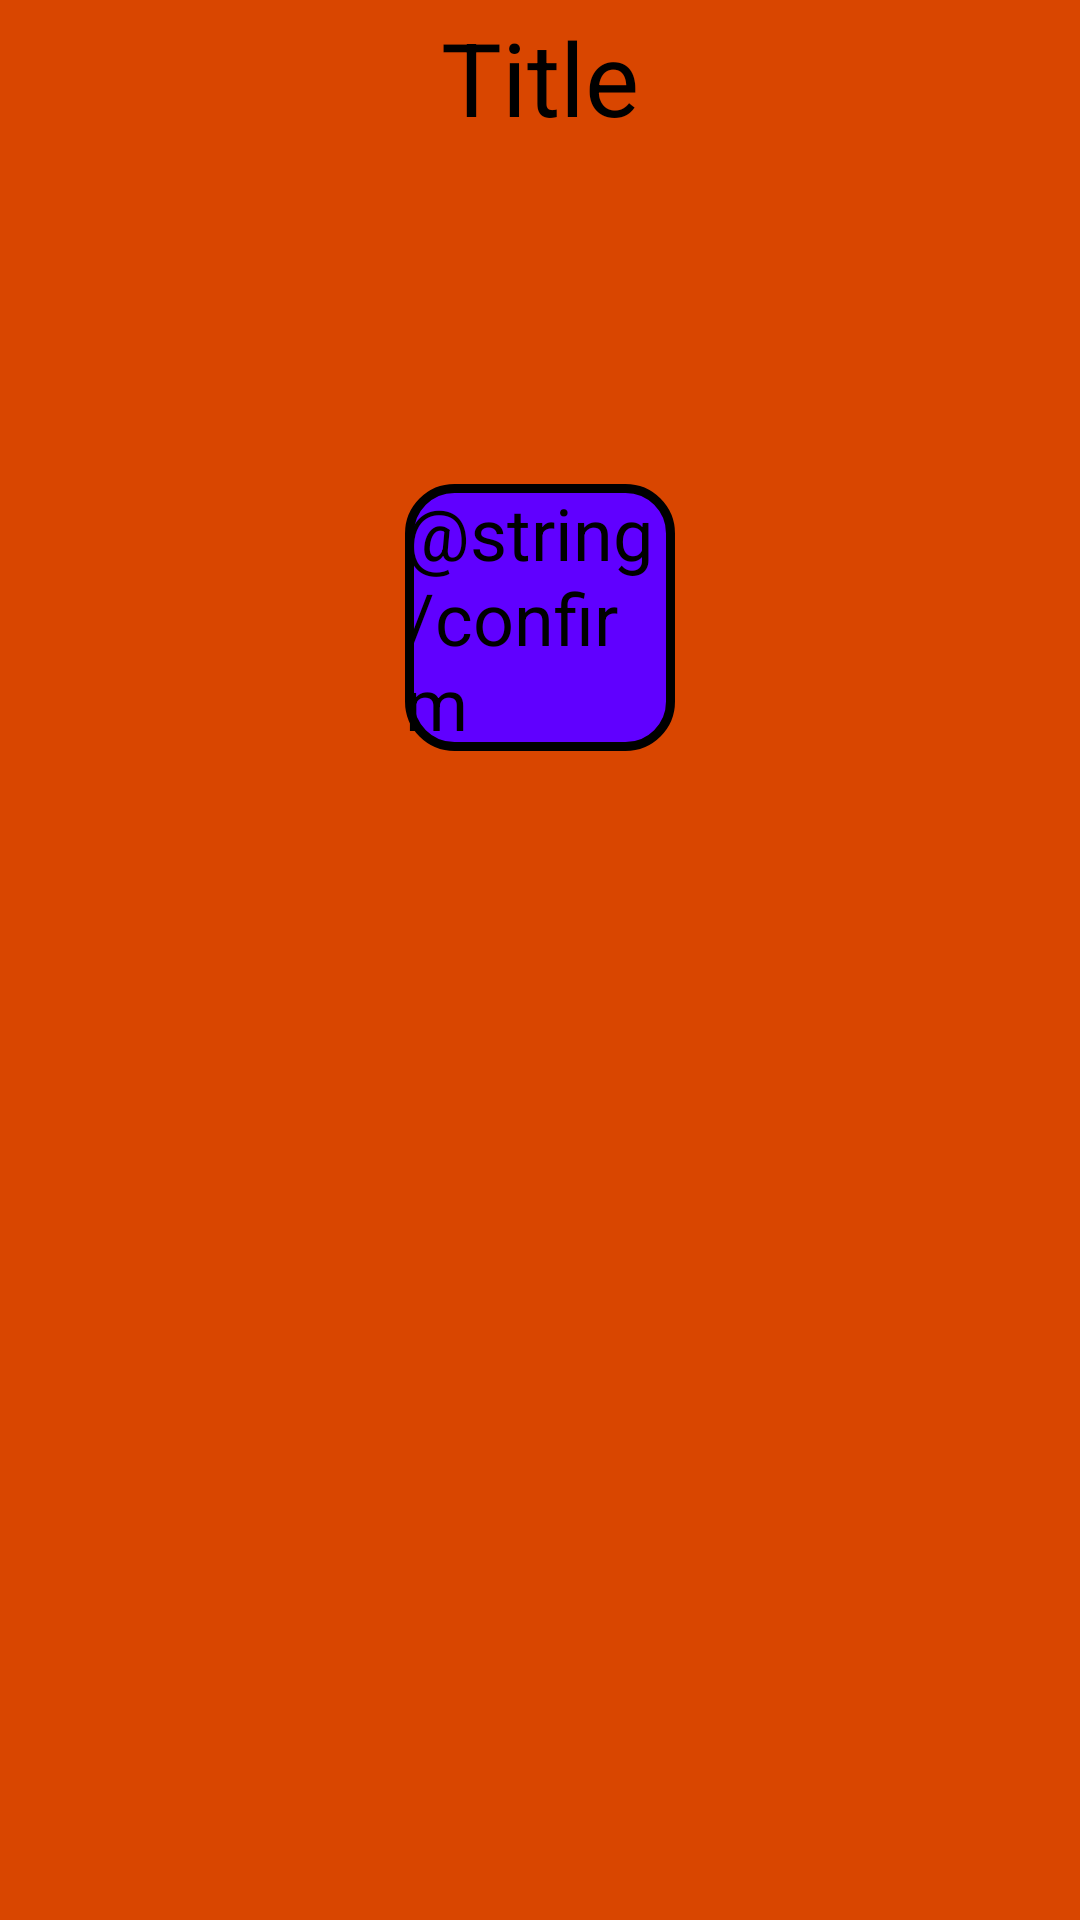

Android layout source for this screen:
<!-- AndroidManifest.xml: application theme Theme.CSD_EindOpdracht -->
<!-- res/layout/alert_pop_up.xml -->
<?xml version="1.0" encoding="utf-8"?>
<androidx.constraintlayout.widget.ConstraintLayout xmlns:android="http://schemas.android.com/apk/res/android"
    android:layout_width="300dp"
    android:layout_height="200dp"
    android:layout_gravity="center"
    android:background="@android:color/transparent">

    <LinearLayout
        android:layout_width="match_parent"
        android:layout_height="match_parent"
        android:background="@color/yugioh_orange_2"
        android:orientation="vertical">

        <TextView
            android:id="@+id/text_alert_title"
            android:layout_width="match_parent"
            android:layout_height="wrap_content"
            android:background="@color/yugioh_reddish_brown_dark"
            android:paddingHorizontal="16dp"
            android:text="Title"
            android:textAlignment="center"
            android:textSize="34sp"
            android:paddingVertical="3dp"/>

        <TextView
            android:id="@+id/text_alert_message"
            android:layout_width="match_parent"
            android:layout_height="100dp"
            android:layout_marginStart="16dp"
            android:layout_marginTop="5dp"
            android:layout_marginEnd="16dp"
            android:layout_marginBottom="5dp"
            android:text="Message"
            android:textAlignment="center"
            android:textColor="@color/yugioh_reddish_brown_dark"
            android:textSize="20sp" />

        <Button
            android:id="@+id/btn_alert_confirm"
            android:layout_width="90dp"
            android:layout_height="wrap_content"
            android:layout_gravity="center"
            android:layout_marginBottom="8dp"
            android:background="@drawable/btn_alert_rounded"
            android:text="@string/confirm"
            android:textSize="24sp" />
    </LinearLayout>
</androidx.constraintlayout.widget.ConstraintLayout>
<!-- resources referenced by this layout -->
<resources>
  <color name="yugioh_orange_2">#d94600</color>
  <!-- drawable btn_alert_rounded (drawable) -->
  <?xml version="1.0" encoding="UTF-8"?>
  <shape xmlns:android="http://schemas.android.com/apk/res/android">
      <solid android:color="#6000FF"/>
      <stroke android:width="3dp" android:color="@color/black" />
      <corners
          android:radius="15dp"/>
      <padding android:left="0dp" android:top="0dp" android:right="0dp" android:bottom="0dp" />
  </shape>
  <color name="black">#FF000000</color>
</resources>
